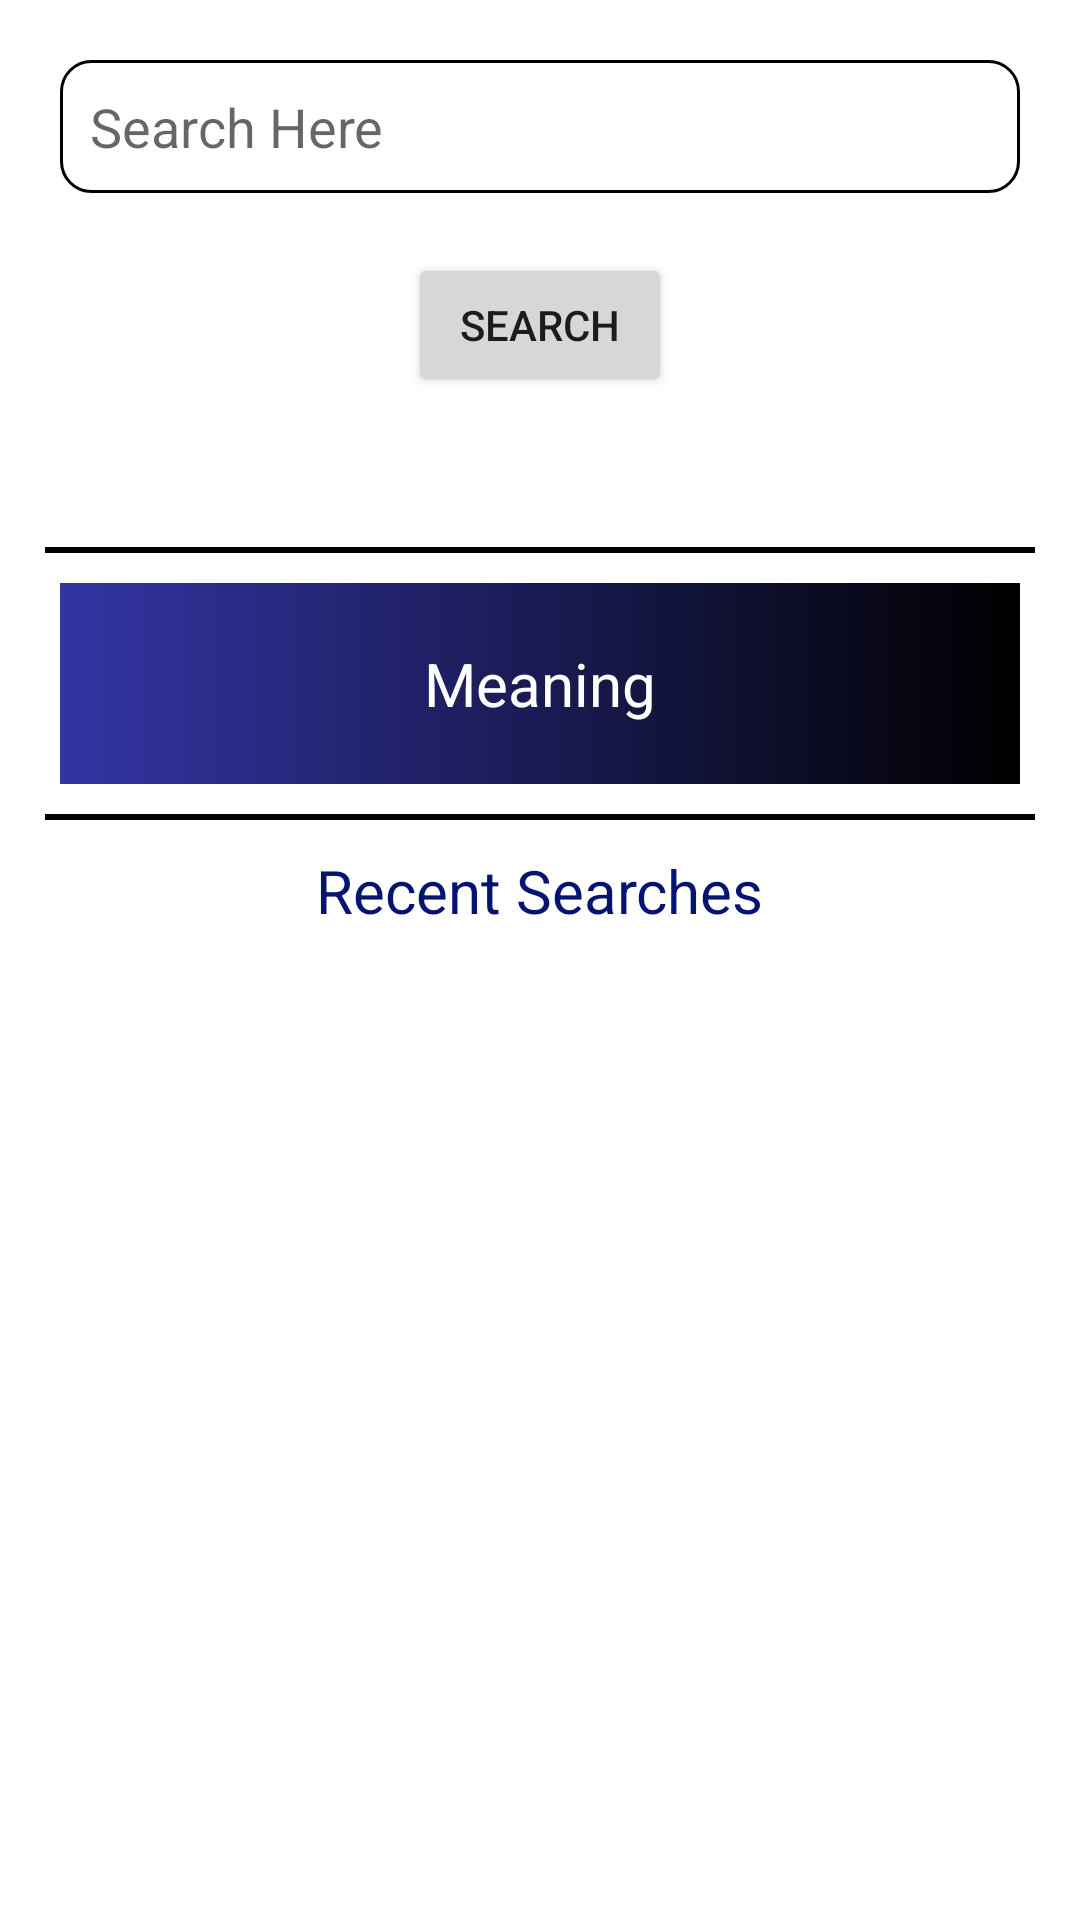

Android layout source for this screen:
<!-- AndroidManifest.xml: application theme Theme.DictionaryApp -->
<!-- res/layout/activity_search.xml -->
<?xml version="1.0" encoding="utf-8"?>
<LinearLayout xmlns:android="http://schemas.android.com/apk/res/android"
    xmlns:app="http://schemas.android.com/apk/res-auto"
    xmlns:tools="http://schemas.android.com/tools"
    android:layout_width="match_parent"
    android:layout_height="match_parent"
    android:orientation="vertical"
    tools:context=".search">

    <LinearLayout
        android:layout_width="match_parent"
        android:layout_height="wrap_content"
        android:orientation="horizontal">


        <EditText
            android:id="@+id/date1"
            android:layout_width="320dp"
            android:layout_height="wrap_content"
            android:layout_marginLeft="20dp"
            android:layout_marginTop="20dp"
            android:layout_marginBottom="20dp"
            android:background="@drawable/search_bg"
            android:drawableStart="@drawable/search"
            android:drawableLeft="@drawable/search"
            android:hint="Search Here"
            android:padding="10dp" />

        <ImageView
            android:layout_width="wrap_content"
            android:layout_height="wrap_content"
            android:layout_marginLeft="5sp"
            android:layout_marginTop="30dp"
            android:elevation="3dp"
            android:onClick="voice_search"
            android:src="@drawable/search_mic" />


    </LinearLayout>

    <LinearLayout
        android:layout_width="match_parent"
        android:layout_height="match_parent"
        android:orientation="vertical">

        <Button
            android:id="@+id/bt_add"
            android:layout_width="wrap_content"
            android:layout_height="wrap_content"
            android:layout_gravity="center"
            android:gravity="center"
            android:onClick="floating_button"
            android:text="Search" />

        <View
            android:layout_width="match_parent"
            android:layout_height="2dp"
            android:layout_marginLeft="15dp"
            android:layout_marginTop="50dp"
            android:layout_marginRight="15dp"
            android:layout_marginBottom="10dp"
            android:background="@color/black" />

        <LinearLayout
            android:layout_width="match_parent"
            android:layout_height="wrap_content"
            android:layout_gravity="center"
            android:background="@drawable/background_dashboard"
            android:layout_marginRight="20dp"
            android:layout_marginLeft="20dp"
            android:orientation="horizontal">


            <TextView
                android:id="@+id/showDef"
                android:layout_width="match_parent"
                android:layout_height="match_parent"
                android:layout_marginLeft="20dp"
                android:layout_marginRight="20dp"
                android:gravity="center_horizontal"
                android:text="Meaning"
                android:layout_margin="20dp"
                android:textAlignment="center"
                android:textColor="@color/white"
                android:textSize="20sp" />



        </LinearLayout>


        <View
            android:layout_width="match_parent"
            android:layout_height="2dp"
            android:layout_marginLeft="15dp"
            android:layout_marginTop="10dp"
            android:layout_marginRight="15dp"
            android:layout_marginBottom="10dp"
            android:background="@color/black" />


        <TextView
            android:layout_width="wrap_content"
            android:layout_height="wrap_content"
            android:layout_gravity="center"
            android:layout_marginBottom="10dp"
            android:text="Recent Searches"
            android:textColor="#041470"
            android:textSize="20sp" />


        <androidx.constraintlayout.widget.ConstraintLayout
            android:layout_width="match_parent"
            android:layout_height="match_parent">

            <androidx.recyclerview.widget.RecyclerView
                android:id="@+id/recyclerView"
                android:layout_width="match_parent"
                android:layout_height="match_parent"
                app:layout_constraintBottom_toBottomOf="parent"
                app:layout_constraintEnd_toEndOf="parent"
                app:layout_constraintStart_toStartOf="parent"
                app:layout_constraintTop_toTopOf="parent" />


        </androidx.constraintlayout.widget.ConstraintLayout>


    </LinearLayout>


</LinearLayout>
<!-- resources referenced by this layout -->
<resources>
  <!-- drawable background_dashboard (drawable) -->
  <?xml version="1.0" encoding="utf-8"?>
  <selector xmlns:android="http://schemas.android.com/apk/res/android">
  
  
      <item>
          <shape>
              <gradient android:endColor="#000000" android:startColor="#3335A5" android:type="linear">
  
              </gradient>
  
  
          </shape>
      </item>
  </selector>
  <!-- drawable search_bg (drawable) -->
  <?xml version="1.0" encoding="utf-8"?>
  <shape xmlns:android="http://schemas.android.com/apk/res/android">
  
  
      <corners android:topRightRadius="10dp"
          android:topLeftRadius="10dp"
          android:bottomLeftRadius="10dp"
          android:bottomRightRadius="10dp"/>
  
  
      <stroke android:width="1dp" android:color="@color/black"/>
  
  </shape>
  <style name="Theme.DictionaryApp" parent="Theme.MaterialComponents.DayNight.NoActionBar">
          
          <item name="colorPrimary">#091E91</item>
          <item name="colorPrimaryVariant">@color/purple_700</item>
          <item name="colorOnPrimary">@color/white</item>
          
          <item name="colorSecondary">@color/teal_200</item>
          <item name="colorSecondaryVariant">@color/teal_700</item>
          <item name="colorOnSecondary">@color/black</item>
          
          <item name="android:statusBarColor" tools:targetApi="l">?attr/colorPrimaryVariant</item>
          
      </style>
  <!-- not gathered from this repository: default colours our renderer supplied (Android Studio template values) -->
  <color name="purple_700">#FF3700B3</color>
  <color name="teal_200">#FF03DAC5</color>
  <color name="teal_700">#FF018786</color>
  <color name="black">#FF000000</color>
  <color name="white">#FFFFFFFF</color>
</resources>
